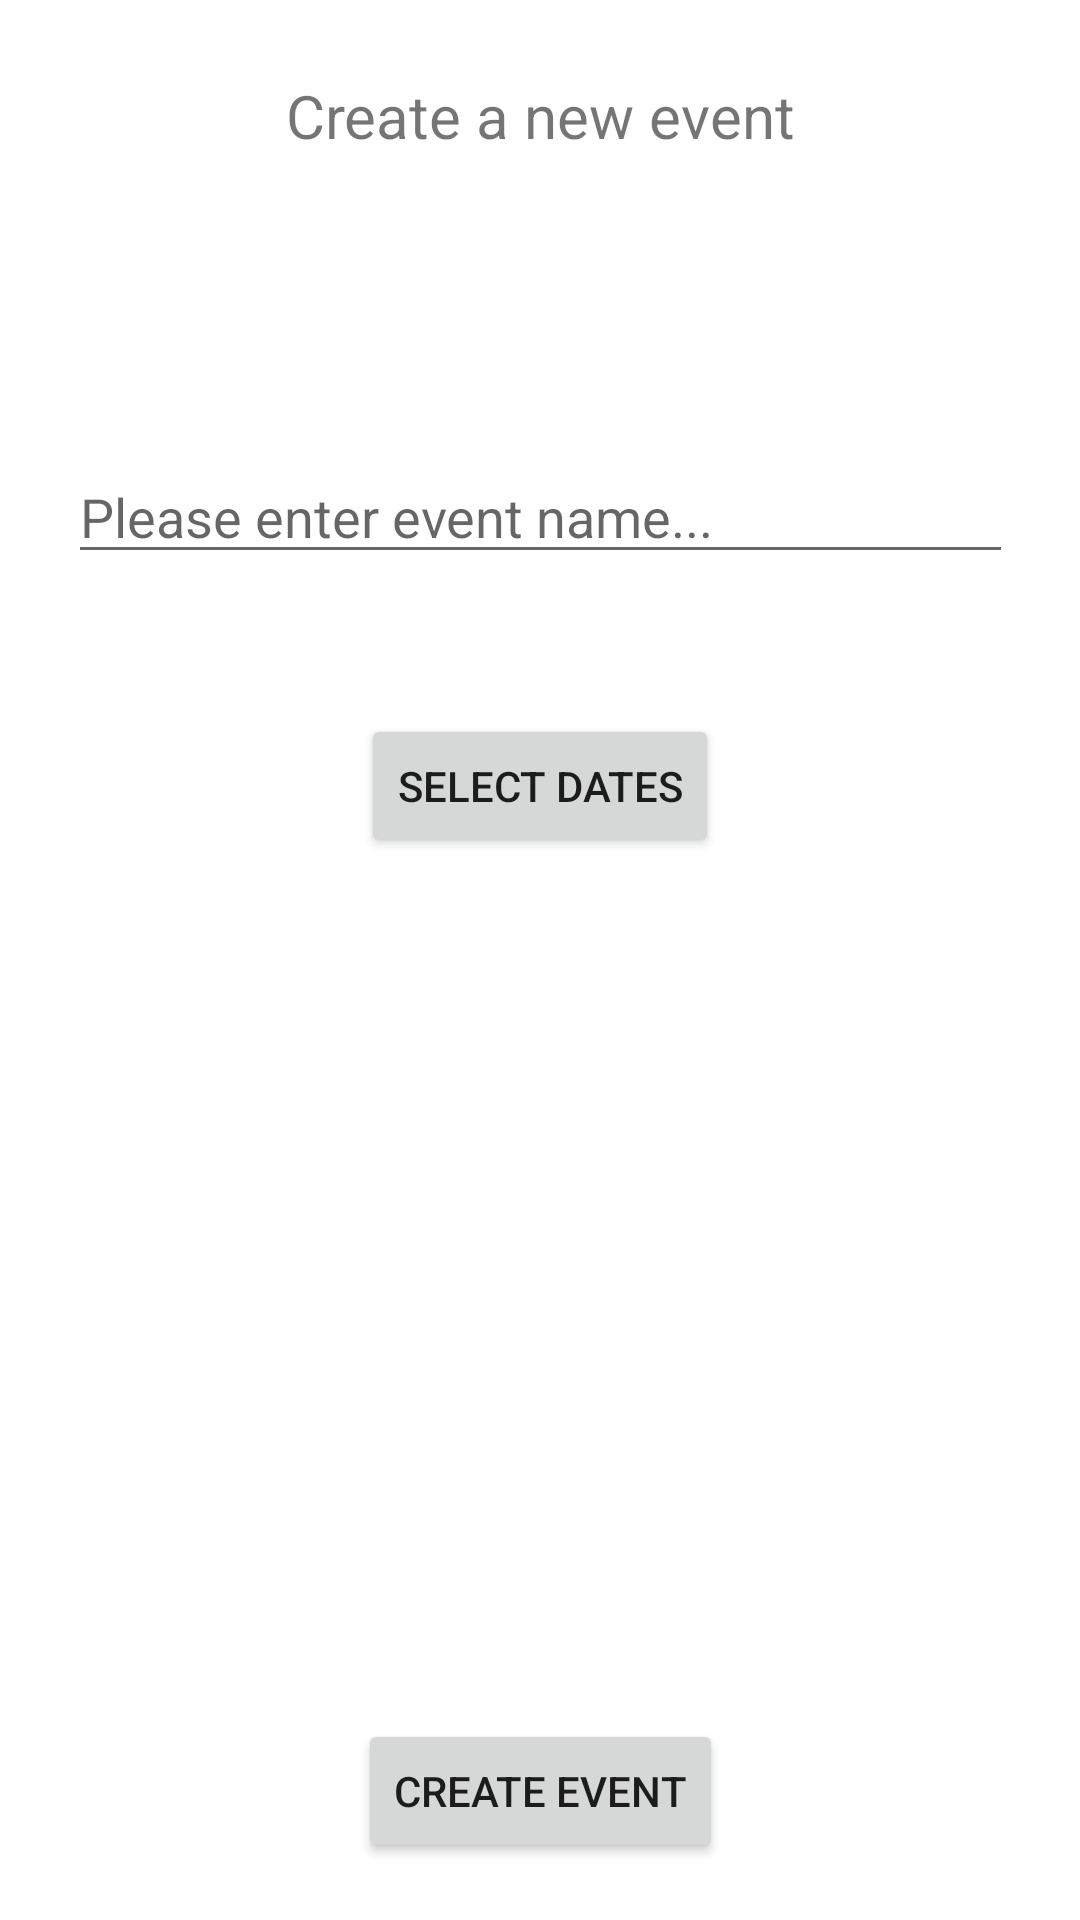

Here is an Android app screen rendered from its layout file. Give the layout XML and the strings, colors and styles it references.
<!-- AndroidManifest.xml: application theme Theme.Frontend -->
<!-- res/layout/activity_create_plan.xml -->
<?xml version="1.0" encoding="utf-8"?>
<androidx.constraintlayout.widget.ConstraintLayout xmlns:android="http://schemas.android.com/apk/res/android"
    xmlns:app="http://schemas.android.com/apk/res-auto"
    xmlns:tools="http://schemas.android.com/tools"
    android:layout_width="match_parent"
    android:layout_height="match_parent"
    tools:context=".CreatePlanActivity">

    <Button
        android:id="@+id/btnCreateEvent"
        android:layout_width="wrap_content"
        android:layout_height="wrap_content"
        android:layout_marginTop="268dp"
        android:text="Create event"
        app:layout_constraintBottom_toBottomOf="parent"
        app:layout_constraintEnd_toEndOf="parent"
        app:layout_constraintStart_toStartOf="parent"
        app:layout_constraintTop_toBottomOf="@+id/selectDates" />

    <EditText
        android:id="@+id/et_eventName"
        android:layout_width="wrap_content"
        android:layout_height="wrap_content"
        android:layout_marginTop="78dp"
        android:ems="15"
        android:hint="Please enter event name..."
        android:inputType="textPersonName"
        app:layout_constraintBottom_toTopOf="@+id/selectDates"
        app:layout_constraintEnd_toEndOf="parent"
        app:layout_constraintStart_toStartOf="parent"
        app:layout_constraintTop_toTopOf="@+id/textView2" />

    <TextView
        android:id="@+id/textView2"
        android:layout_width="wrap_content"
        android:layout_height="wrap_content"
        android:layout_marginTop="25dp"
        android:text="Create a new event"
        android:textSize="20dp"
        app:layout_constraintEnd_toEndOf="parent"
        app:layout_constraintStart_toStartOf="parent"
        app:layout_constraintTop_toTopOf="parent" />

    <Button
        android:id="@+id/selectDates"
        android:layout_width="wrap_content"
        android:layout_height="wrap_content"
        android:layout_marginTop="238dp"
        android:text="Select dates"
        app:layout_constraintEnd_toEndOf="parent"
        app:layout_constraintStart_toStartOf="parent"
        app:layout_constraintTop_toTopOf="parent" />

    <TextView
        android:id="@+id/tvRangeDate"
        android:layout_width="wrap_content"
        android:layout_height="wrap_content"
        android:layout_marginTop="56dp"
        android:gravity="center"
        android:textColor="@color/black"
        android:textSize="30sp"
        app:layout_constraintEnd_toEndOf="parent"
        app:layout_constraintHorizontal_bias="0.498"
        app:layout_constraintStart_toStartOf="parent"
        app:layout_constraintTop_toBottomOf="@+id/selectDates" />
</androidx.constraintlayout.widget.ConstraintLayout>
<!-- resources referenced by this layout -->
<resources>
  <color name="black">#FF000000</color>
  <style name="Theme.Frontend" parent="MaterialDatePickerTheme">
          <item name="colorPrimary">@color/font_brown_light</item>
          <item name="colorPrimaryVariant">@color/font_brown</item>
          <item name="colorPrimaryDark">@color/font_brown</item>
          <item name="colorAccent">#FF4081</item>
      </style>
  <style name="MaterialDatePickerTheme" parent="Theme.MaterialComponents.DayNight.NoActionBar">
          <item name="materialCalendarStyle">@style/Widget.MaterialComponents.MaterialCalendar</item>
          <item name="materialCalendarFullscreenTheme">@style/ThemeOverlay.MaterialComponents.MaterialCalendar.Fullscreen</item>
          <item name="materialCalendarTheme">@style/ThemeOverlay.MaterialComponents.MaterialCalendar</item>
      </style>
  <color name="font_brown_light">#6C6363</color>
  <color name="font_brown">#473838</color>
</resources>
